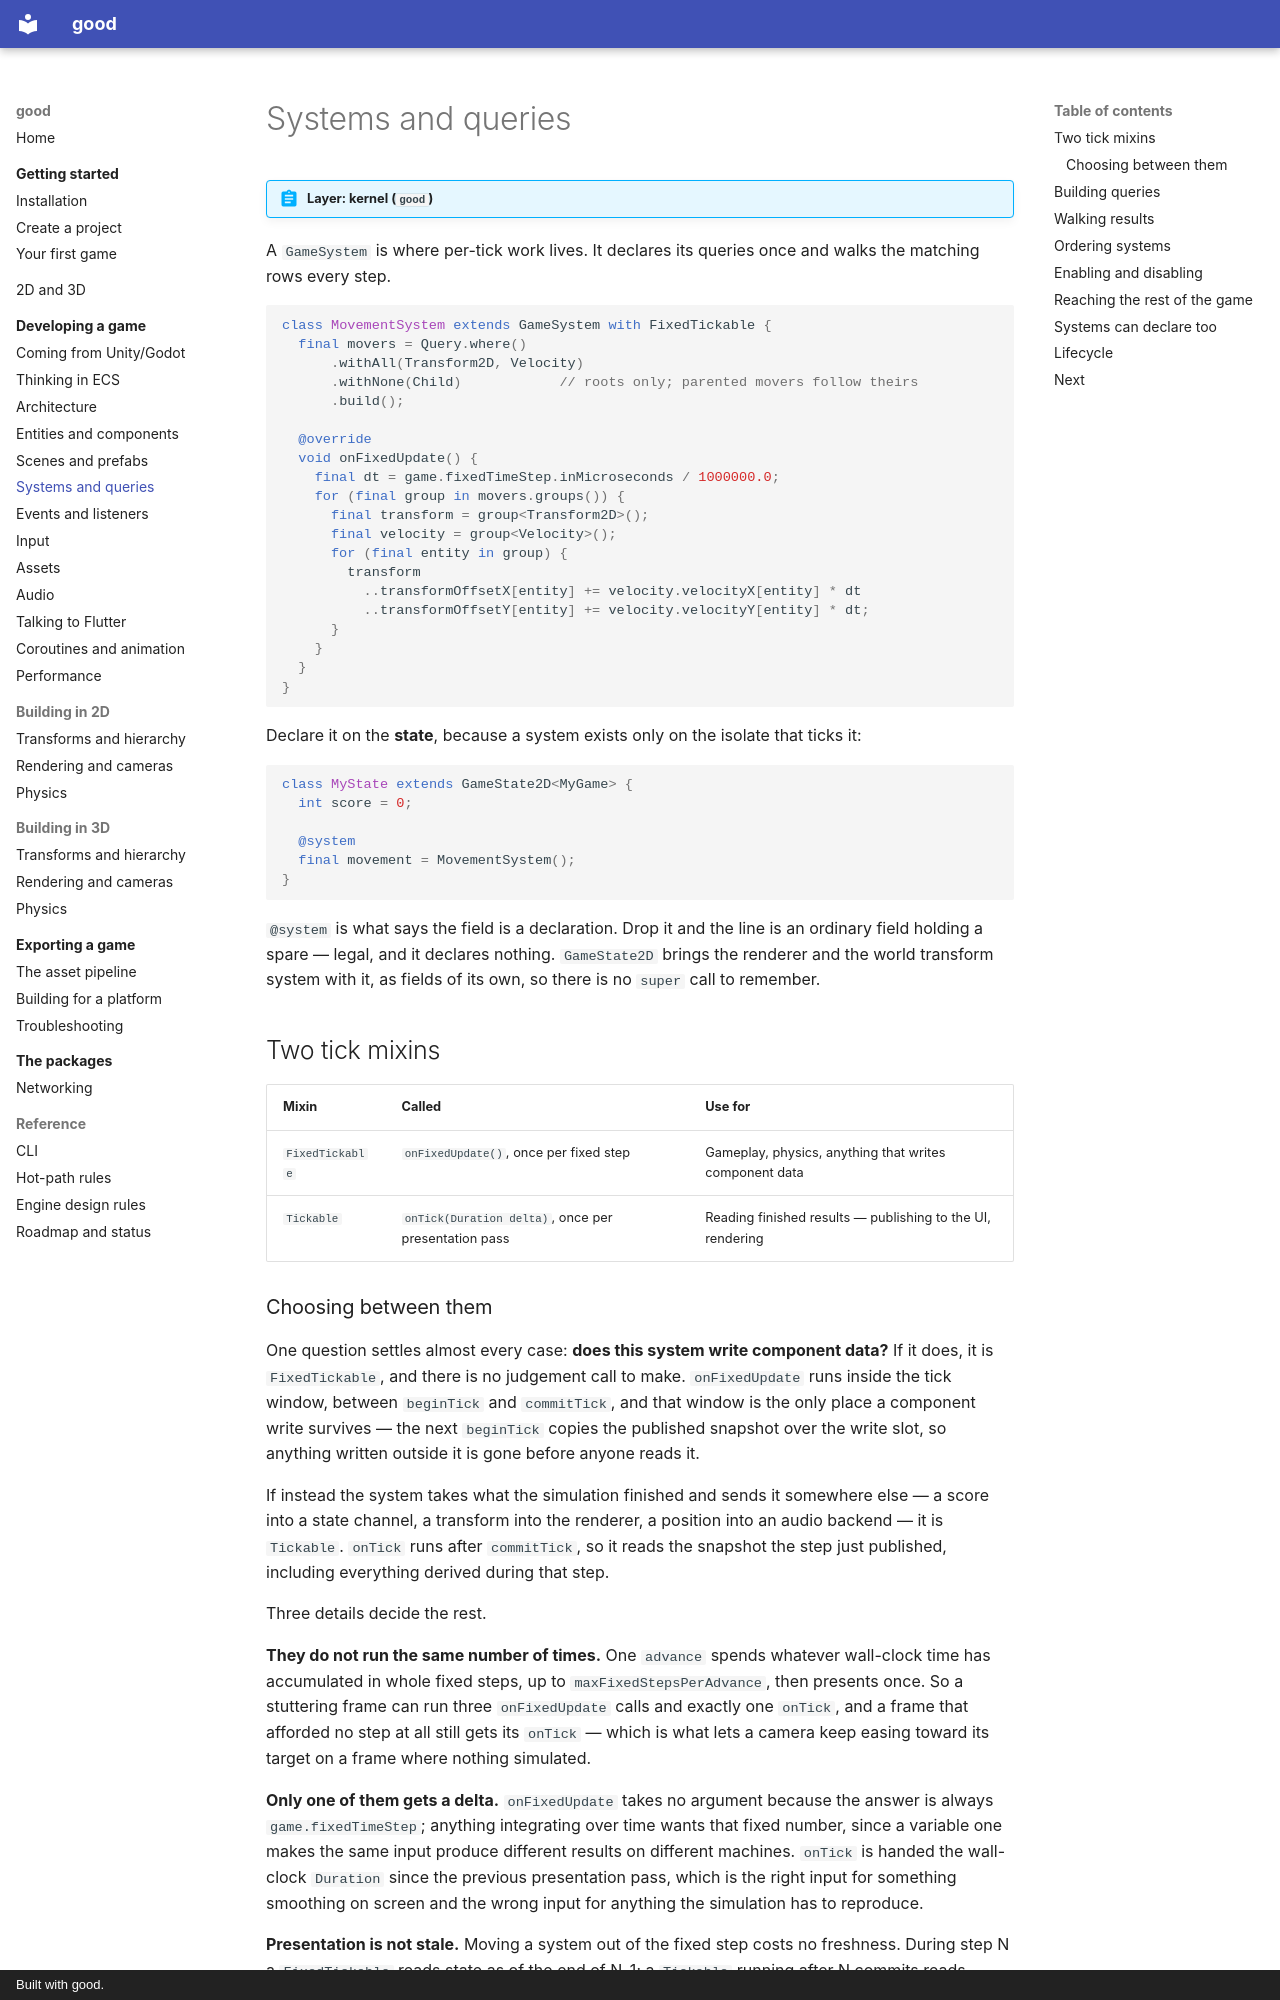

repository: sunarya-thito/good · page: guide/systems-and-queries/index.html · generator: mkdocs · copyright: Built with good.

# Systems and queries

<!-- snippet-scope
// The component the movement example walks, and the systems the enable /
// disable example names.
mixin Velocity on Component {
  final velocityX = Field.float64();
  final velocityY = Field.float64();

  @override
  void describeType(ComponentDescriptor component) {
    super.describeType(component);
    component.has<Velocity>();
  }
}

class AiSystem extends GameSystem {}

class SpawnSystem extends GameSystem {}
-->

!!! abstract "Layer: kernel (`good`)"

A `GameSystem` is where per-tick work lives. It declares its queries once and
walks the matching rows every step.

```dart
class MovementSystem extends GameSystem with FixedTickable {
  final movers = Query.where()
      .withAll(Transform2D, Velocity)
      .withNone(Child)            // roots only; parented movers follow theirs
      .build();

  @override
  void onFixedUpdate() {
    final dt = game.fixedTimeStep.inMicroseconds / 1000000.0;
    for (final group in movers.groups()) {
      final transform = group<Transform2D>();
      final velocity = group<Velocity>();
      for (final entity in group) {
        transform
          ..transformOffsetX[entity] += velocity.velocityX[entity] * dt
          ..transformOffsetY[entity] += velocity.velocityY[entity] * dt;
      }
    }
  }
}
```

Declare it on the **state**, because a system exists only on the isolate that
ticks it:

```dart
class MyState extends GameState2D<MyGame> {
  int score = 0;

  @system
  final movement = MovementSystem();
}
```

`@system` is what says the field is a declaration. Drop it and the line is an
ordinary field holding a spare — legal, and it declares nothing. `GameState2D`
brings the renderer and the world transform system with it, as fields of its
own, so there is no `super` call to remember.

## Two tick mixins

| Mixin | Called | Use for |
|---|---|---|
| `FixedTickable` | `onFixedUpdate()`, once per fixed step | Gameplay, physics, anything that writes component data |
| `Tickable` | `onTick(Duration delta)`, once per presentation pass | Reading finished results — publishing to the UI, rendering |
